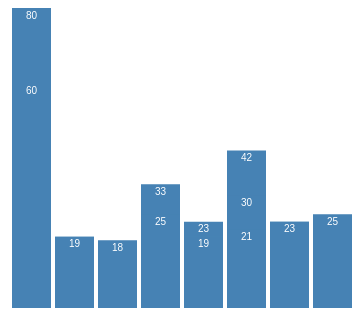
D3 v5 page, settled after 360 driven frames (6 s of simulated time); the page loaded 1 data file(s).



    var width = 400,
        height = 300;

/*    var x = d3.scaleOrdinal()
        .rangeRoundBands([0, width], .1);*/
    var x = d3.scaleBand()
        .rangeRound([0, width])
        .padding(0.1);

    var y = d3.scaleLinear()
        .range([height, 0]);

    var chart = d3.select(".chart")
        .attr("width", width)
        .attr("height", height);

    d3.dsv(",", "data.csv", function(d,i) {
        return {
            index: i,
            name: d.name,
            value: +d.value,
        };
    }).then(function(data) {
        x.domain(data.map(function(d) { return d.name; }));
        y.domain([0, d3.max(data, function(d) { return d.value; })]);

        var bar = chart.selectAll("g")
            .data(data)
            .enter().append("g")
            .attr("transform", function(d) { return "translate(" + x(d.name) + ",0)"; });

        bar.append("rect")
            .attr("y", function(d) { return y(d.value); })
            .attr("height", function(d) { return height - y(d.value); })
            // .attr("width", x.rangeBand());
            .attr("width", x.bandwidth());

        bar.append("text")
            .attr("x", x.bandwidth() / 2)
            .attr("y", function(d) { return y(d.value) + 3; })
            .attr("dy", ".75em")
            .text(function(d) { return d.value; });
    });

    function type(d) {
        d.value = +d.value; // coerce to number
        return d;
    }



### data: data.csv
?year, name, value
1975, Locke, 4
1975, Reyes, 8
1975, Ford, 15
1975, Jarrah, 16
1975, Shephard, 23
1975, Kwoon, 42
1976, Locke, 14
1976, Reyes, 9
1976, Ford, 16
1976, Jarrah, 33
1976, Shephard, 18
1976, Kwoon, 30
1977, Locke, 80
1977, Reyes, 19
1977, Ford, 18
1977, Jarrah, 25
1977, Shephard, 19
1977, Kwoon, 21
1977, Kwoon2, 23
1977, Kwoon3, 25
1978, Locke, 60
1978, Reyes, 19
1978, Ford, 18
1978, Jarrah, 25
1978, Shephard, 19
1978, Kwoon, 21
1978, Kwoon2, 23